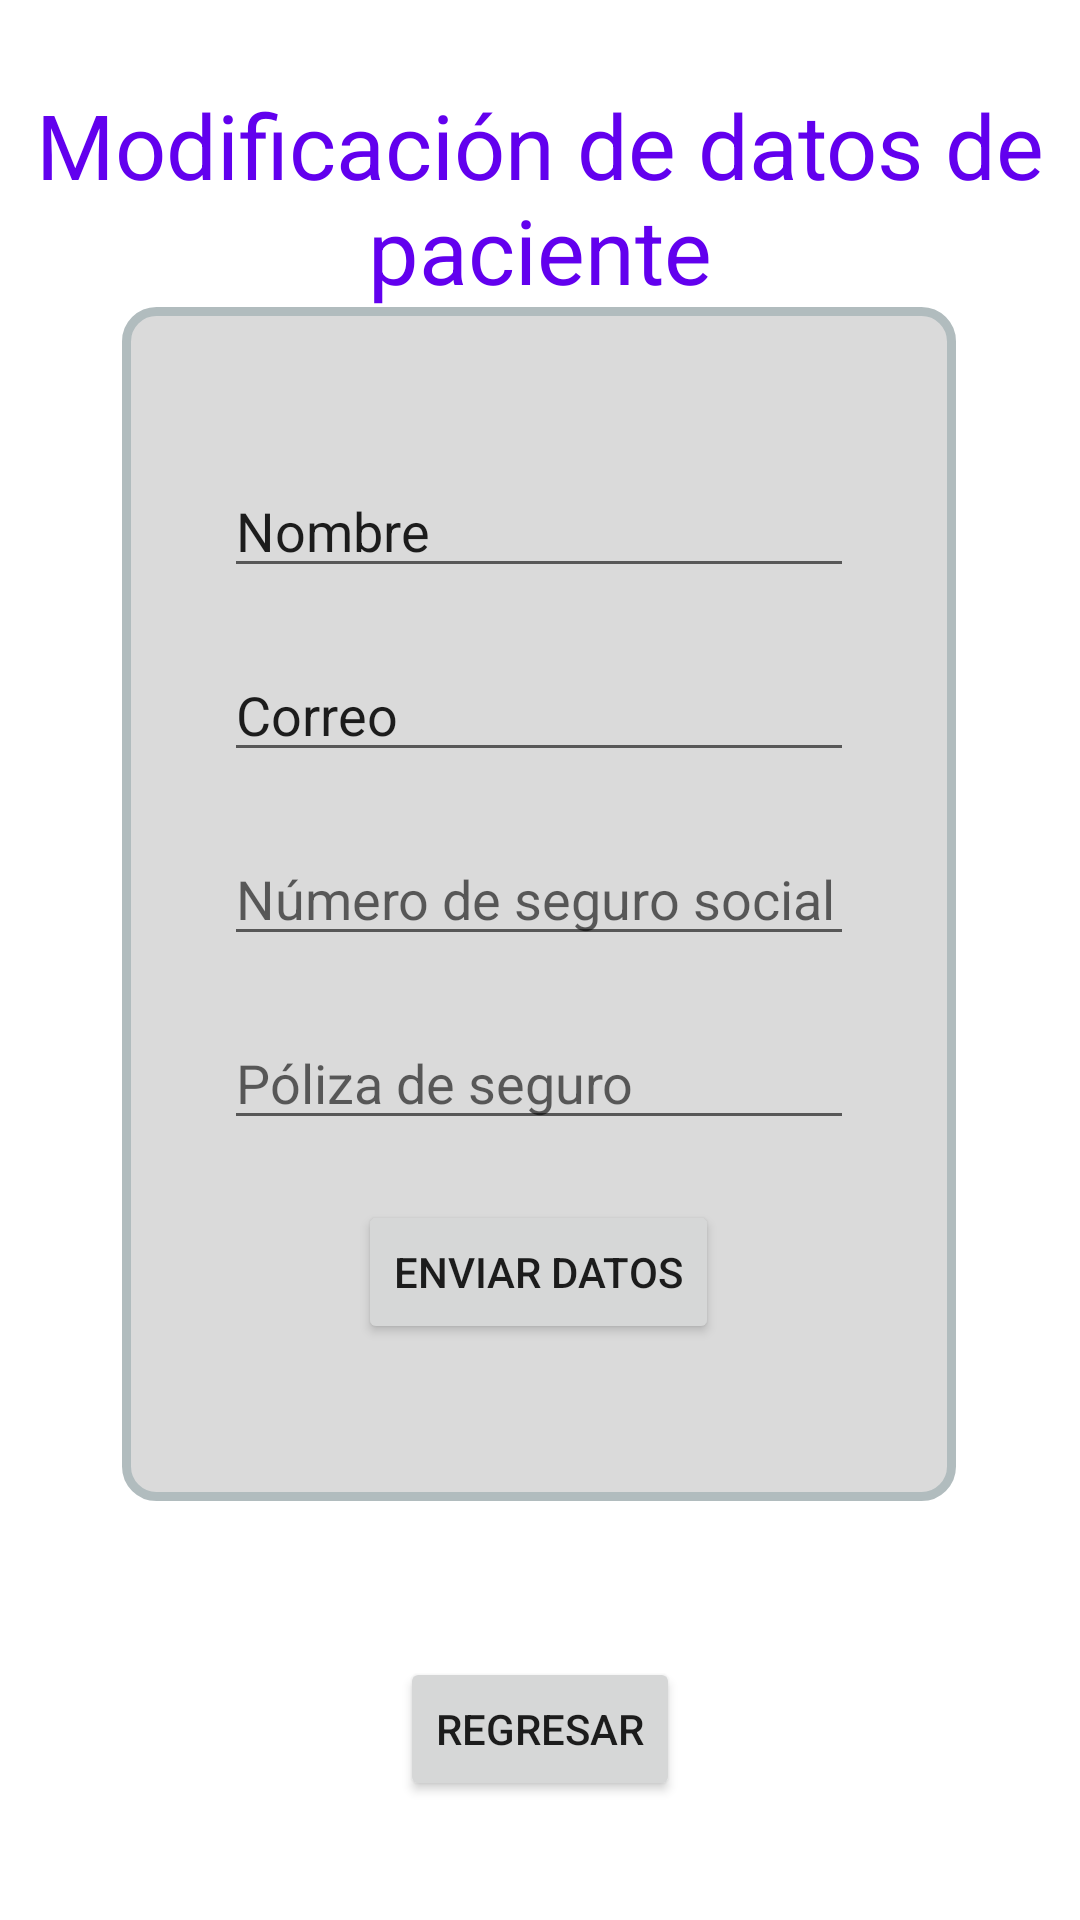

This screen was rendered from an Android layout file. Write that file and the resources it references.
<!-- AndroidManifest.xml: application theme Theme.TratamientoSCRUM -->
<!-- res/layout/activity_modificar_datos_paciente.xml -->
<?xml version="1.0" encoding="utf-8"?>
<androidx.constraintlayout.widget.ConstraintLayout xmlns:android="http://schemas.android.com/apk/res/android"
    xmlns:app="http://schemas.android.com/apk/res-auto"
    xmlns:tools="http://schemas.android.com/tools"
    android:layout_width="match_parent"
    android:layout_height="match_parent"
    android:onClick="onClickMain"
    tools:context=".modificarDatosPaciente">


    <LinearLayout
        android:id="@+id/linearLayout"
        android:layout_width="278dp"
        android:layout_height="398dp"

        android:layout_marginBottom="140dp"
        android:background="@drawable/layout_bg"
        android:gravity="center"
        android:orientation="vertical"
        app:layout_constraintBottom_toBottomOf="parent"
        app:layout_constraintEnd_toEndOf="parent"
        app:layout_constraintHorizontal_bias="0.496"
        app:layout_constraintStart_toStartOf="parent"
        app:layout_constraintTop_toBottomOf="@+id/datosPacienteTV"
        app:layout_constraintVertical_bias="0.942">


        <EditText
            android:id="@+id/pacienteNameText"
            android:layout_width="wrap_content"
            android:layout_height="wrap_content"
            android:clickable="false"
            android:cursorVisible="false"
            android:ems="10"
            android:focusable="false"
            android:focusableInTouchMode="false"
            android:inputType="textPersonName"
            android:text="Nombre" />

        <EditText
            android:id="@+id/pacienteDCorreoText"
            android:layout_width="wrap_content"
            android:layout_height="wrap_content"
            android:layout_marginTop="20dp"
            android:clickable="false"
            android:cursorVisible="false"
            android:ems="10"
            android:focusable="false"
            android:focusableInTouchMode="false"
            android:inputType="textPersonName"
            android:text="Correo" />

        <EditText
            android:id="@+id/numeroSSText"
            android:layout_width="wrap_content"
            android:layout_height="wrap_content"
            android:layout_marginTop="20dp"
            android:ems="10"
            android:hint="Número de seguro social"
            android:inputType="textPersonName" />

        <EditText
            android:id="@+id/polizaSeguroText"
            android:layout_width="wrap_content"
            android:layout_height="wrap_content"
            android:layout_marginTop="20dp"
            android:ems="10"
            android:hint="Póliza de seguro"
            android:inputType="textPersonName" />


        <Button
            android:id="@+id/pacienteEliminarBtn"
            android:layout_width="wrap_content"
            android:layout_height="wrap_content"
            android:layout_marginTop="20dp"
            android:text="Enviar datos" />
    </LinearLayout>

    <TextView
        android:id="@+id/datosPacienteTV"
        android:layout_width="wrap_content"
        android:layout_height="wrap_content"
        android:layout_marginTop="28dp"
        android:gravity="center"
        android:text="Modificación de datos de paciente"
        android:textColor="@color/purple_500"
        android:textSize="30sp"
        app:layout_constraintEnd_toEndOf="parent"
        app:layout_constraintHorizontal_bias="0.495"
        app:layout_constraintStart_toStartOf="parent"
        app:layout_constraintTop_toTopOf="parent" />

    <Button
        android:id="@+id/regresarBtn"
        android:layout_width="wrap_content"
        android:layout_height="wrap_content"
        android:layout_marginTop="52dp"
        android:onClick="onClickMain"
        android:text="Regresar"
        app:layout_constraintEnd_toEndOf="parent"
        app:layout_constraintStart_toStartOf="parent"
        app:layout_constraintTop_toBottomOf="@+id/linearLayout" />

</androidx.constraintlayout.widget.ConstraintLayout>
<!-- resources referenced by this layout -->
<resources>
  <color name="purple_500">#FF6200EE</color>
  <!-- drawable layout_bg (drawable) -->
  <?xml version="1.0" encoding="utf-8"?>
  <shape xmlns:android="http://schemas.android.com/apk/res/android">
      <solid android:color="#DADADA"/>
      <stroke android:width="3dp" android:color="#B1BCBE" />
      <corners android:radius="10dp"/>
      <padding android:left="0dp" android:top="0dp" android:right="0dp" android:bottom="0dp" />
  
  </shape>
  <style name="Theme.TratamientoSCRUM" parent="Theme.MaterialComponents.DayNight.DarkActionBar">
          
          <item name="colorPrimary">@color/purple_500</item>
          <item name="colorPrimaryVariant">@color/purple_700</item>
          <item name="colorOnPrimary">@color/white</item>
          
          <item name="colorSecondary">@color/teal_200</item>
          <item name="colorSecondaryVariant">@color/teal_700</item>
          <item name="colorOnSecondary">@color/black</item>
          
          <item name="android:statusBarColor" tools:targetApi="l">?attr/colorPrimaryVariant</item>
          
      </style>
  <color name="purple_700">#FF3700B3</color>
  <color name="white">#FFFFFFFF</color>
  <color name="teal_200">#FF03DAC5</color>
  <color name="teal_700">#FF018786</color>
  <color name="black">#FF000000</color>
</resources>
